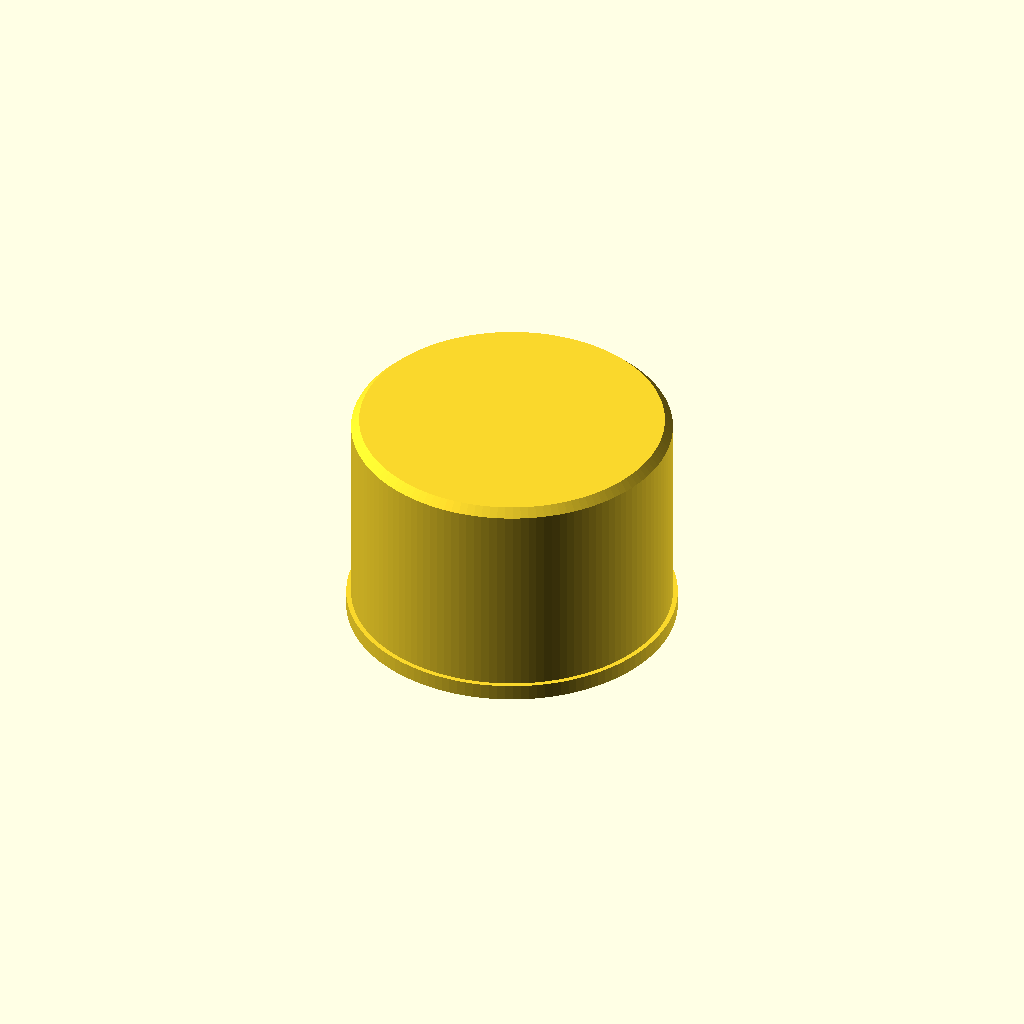
Cell 1: rendered with the file's own defaults.
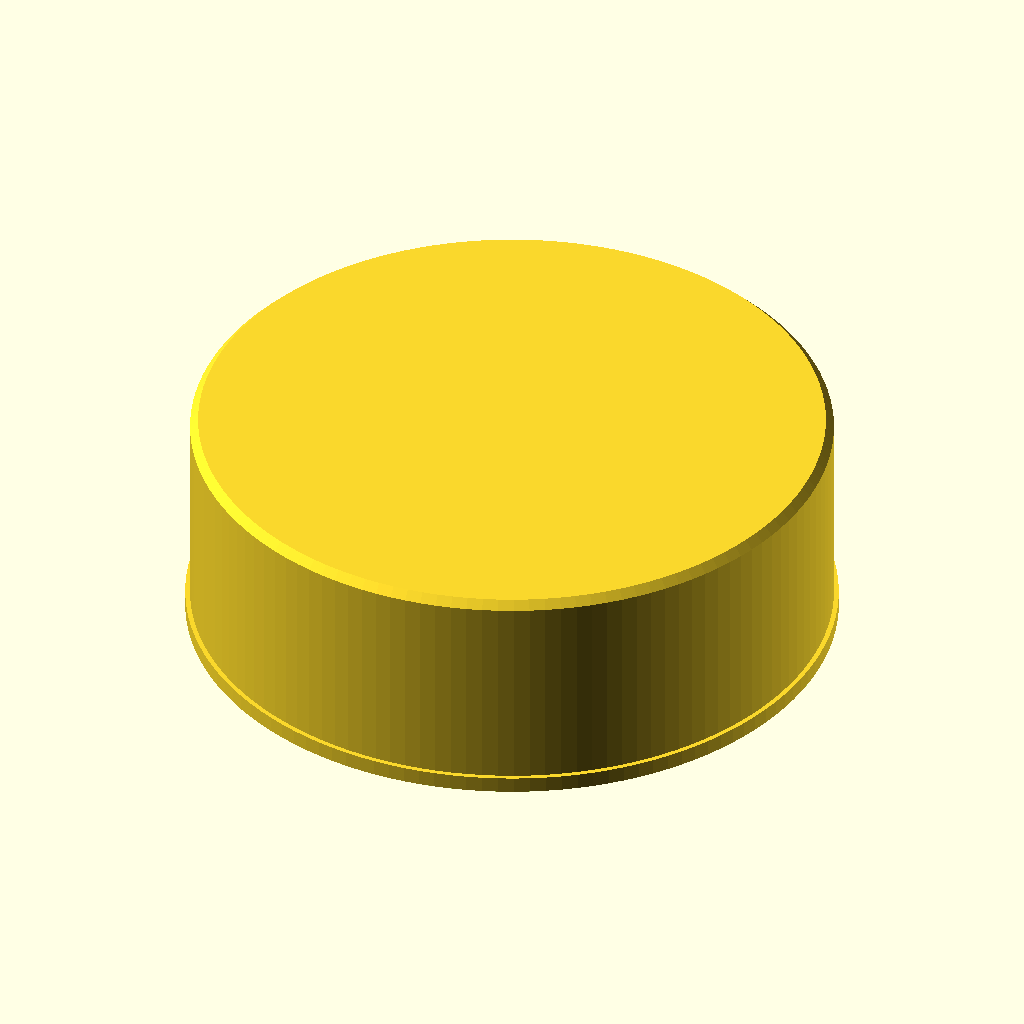
Cell 2: the same model with od = 80.
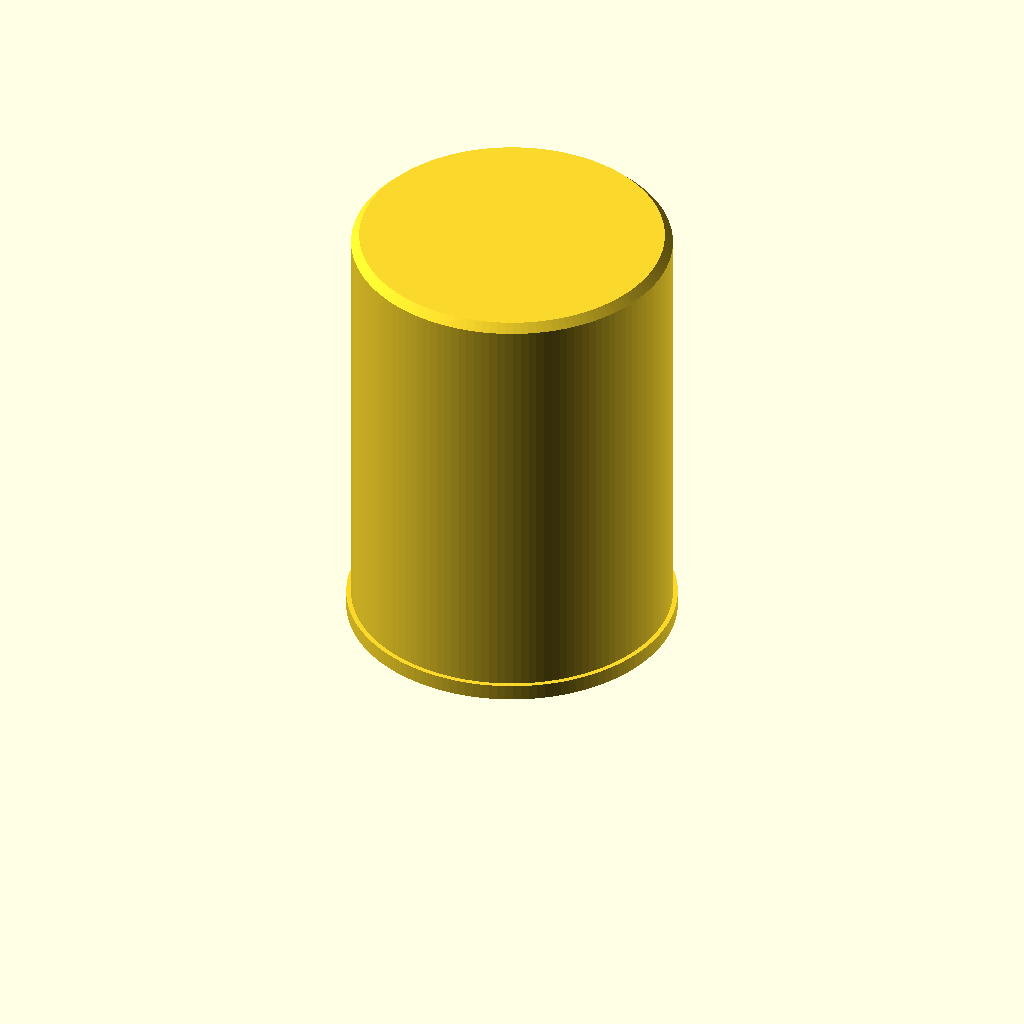
Cell 3: h_total = 56 (everything else at default).
All cells are drawn from one camera (rotation 55°, 0°, 25°, orthographic, colour scheme Cornfield), so only the parameter changes between them.
The OpenSCAD source (additional_study/matched_effort/results/direct_vlm/scad/ht_pipe__HT_32_cap.scad):
$fn = 128;

// HT 32 cap (approximation) - hollow end cap with internal socket + stop
// Dimensions in mm (typical HT DN32: OD ~ 40mm). Adjust as needed.
od        = 40.0;   // outer diameter of cap body
wall      = 2.2;    // wall thickness
h_total   = 28.0;   // total height
h_socket  = 22.0;   // insertion depth (internal cavity height)
roof      = 3.0;    // closed-end thickness (cap roof)
rim_h     = 2.0;    // external rim height at opening
rim_add   = 1.2;    // external rim radial add (diameter add)
chamfer   = 1.0;    // small edge chamfer
stop_h    = 1.6;    // internal stop ring height
stop_add  = 1.2;    // internal stop ring radial add (reduces ID locally)
lead_h    = 2.0;    // inner lead-in height

// Derived
id        = od - 2*wall;                 // nominal inner diameter at opening
h_void    = h_total - roof;              // cavity height available (from opening)
socket_h  = min(h_socket, h_void);       // clamp to avoid breaking through roof
stop_z    = max(0, socket_h - stop_h);   // stop ring near the closed end (inside cavity)
eps       = 0.02;

module chamfered_cylinder(h, d, c){
    c2 = min(c, d/4);
    hull(){
        cylinder(h=max(eps, h - c2), d=d);
        translate([0,0,max(eps, h - c2)])
            cylinder(h=max(eps, c2), d=max(eps, d - 2*c2));
    }
}

difference() {
    // OUTER SOLID (one connected body)
    union() {
        // main body with slight top chamfer
        chamfered_cylinder(h_total, od, chamfer);

        // external rim at opening (connected)
        cylinder(h=rim_h, d=od + rim_add);
    }

    // INNER CAVITY: open at bottom (z=0), closed at top by roof thickness
    // Main socket void (stops at z = socket_h, leaving roof above)
    cylinder(h=socket_h + eps, d=id);

    // Inner lead-in at opening (slightly larger at mouth)
    cylinder(h=lead_h, d1=id + 2.0, d2=id);

    // Internal stop shoulder: remove a smaller-diameter section near the closed end
    // This creates a step (shoulder) at z = stop_z inside the cavity.
    translate([0,0,stop_z])
        cylinder(h=stop_h + eps, d=id - 2*stop_add);

    // Outer bottom chamfer (subtractive) at the rim edge
    cylinder(h=1.2, d1=od + rim_add, d2=od - 0.8);
}
Parameter table extracted from the source (name, type, default, range or options):
od: number, default 40
wall: number, default 2.2
h_total: number, default 28
h_socket: number, default 22
roof: number, default 3
rim_h: number, default 2
rim_add: number, default 1.2
chamfer: number, default 1
stop_h: number, default 1.6
stop_add: number, default 1.2
lead_h: number, default 2
eps: number, default 0.02
